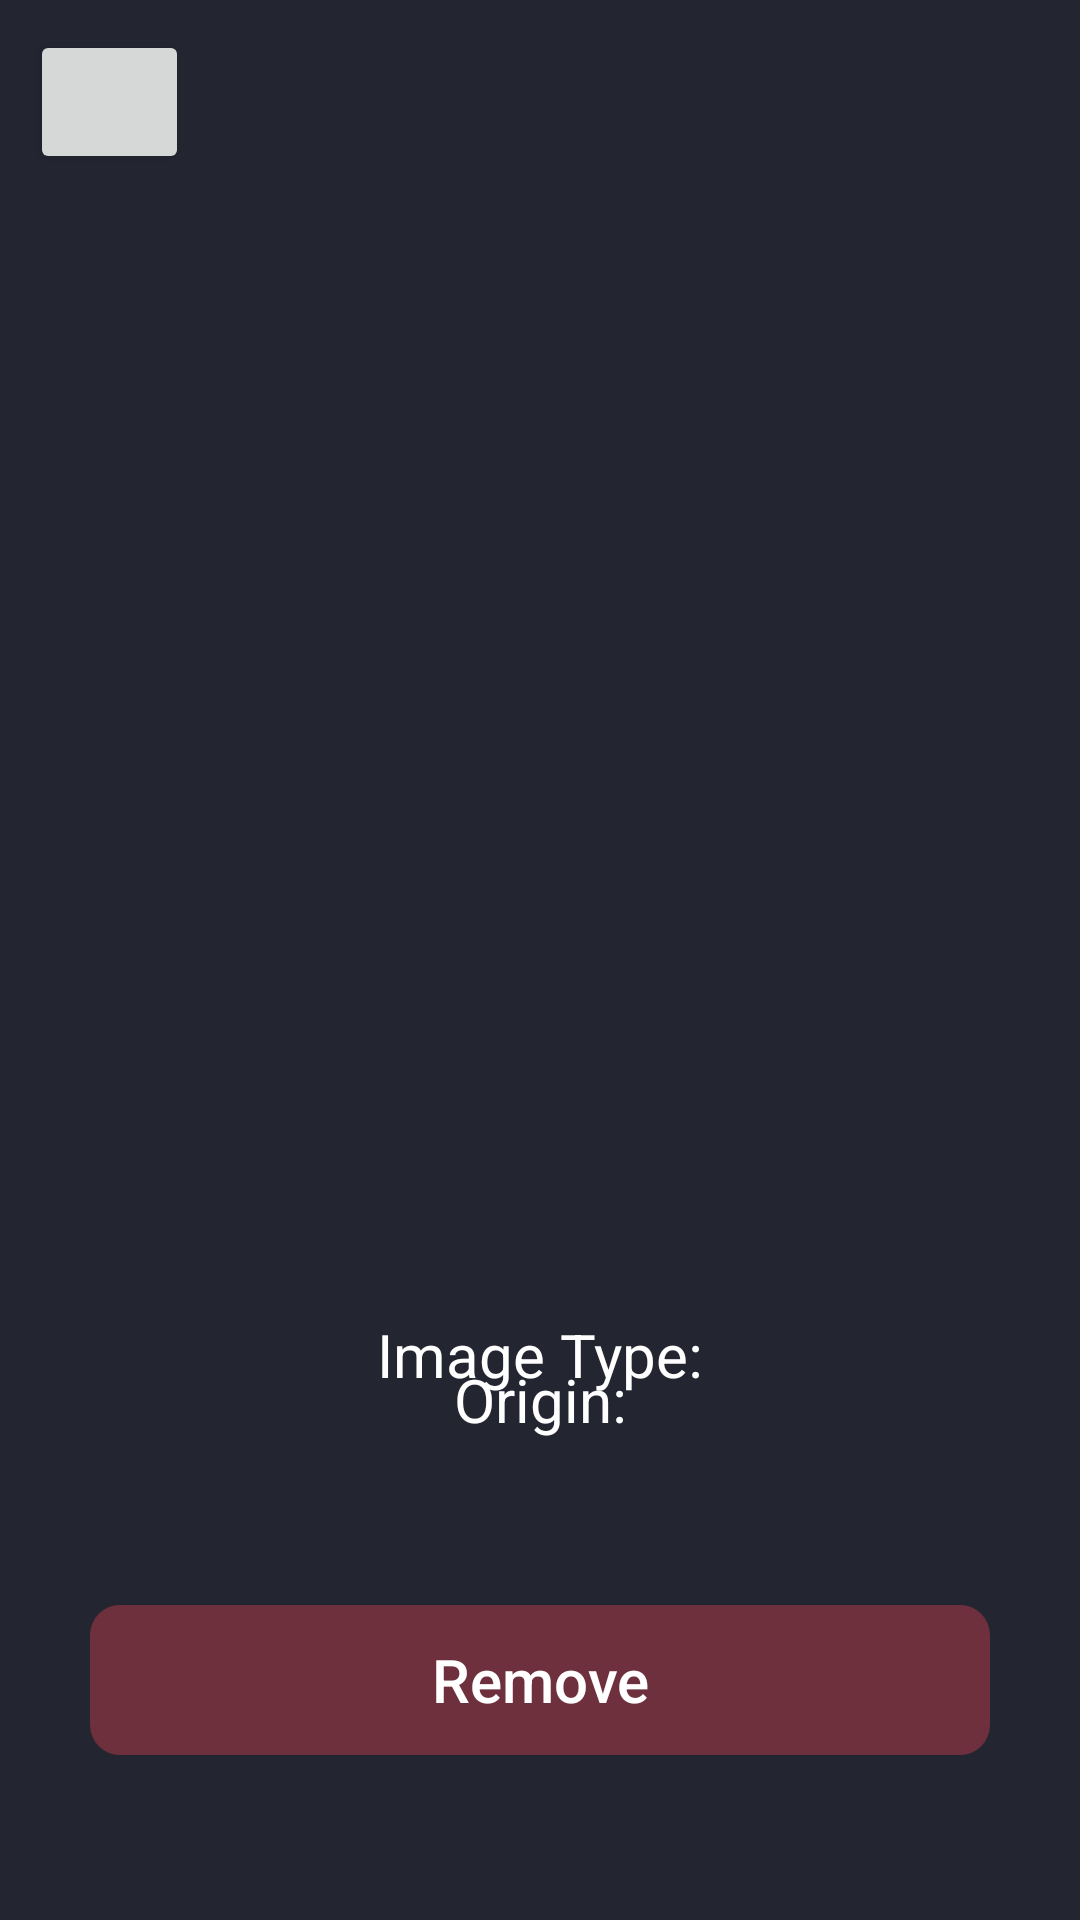

Produce the Android XML layout that renders to this screen, including the resource entries it uses.
<!-- AndroidManifest.xml: application theme Theme.CelerySticks -->
<!-- res/layout/admin_image_view.xml -->
<?xml version="1.0" encoding="utf-8"?>
<androidx.constraintlayout.widget.ConstraintLayout xmlns:android="http://schemas.android.com/apk/res/android"
    android:layout_width="match_parent"
    android:layout_height="match_parent"
    xmlns:app="http://schemas.android.com/apk/res-auto">

    <ImageView
        android:id="@+id/admin_browse_image_view"
        android:layout_width="300dp"
        android:layout_height="300dp"
        android:layout_marginBottom="100dp"
        android:scaleType="centerCrop"
        app:layout_constraintBottom_toBottomOf="parent"
        app:layout_constraintEnd_toEndOf="parent"
        app:layout_constraintStart_toStartOf="parent"
        app:layout_constraintTop_toTopOf="parent" />

    <Button
        android:id="@+id/admin_browse_image_view_back"
        android:layout_width="53dp"
        android:layout_height="wrap_content"
        android:layout_marginStart="10dp"
        android:layout_marginTop="10dp"
        app:icon="?attr/homeAsUpIndicator"
        app:layout_constraintStart_toStartOf="parent"
        app:layout_constraintTop_toTopOf="parent" />

    <TextView
        android:id="@+id/admin_browse_image_view_type"
        android:layout_width="wrap_content"
        android:layout_height="wrap_content"
        android:layout_marginBottom="-30dp"
        android:singleLine="true"
        android:text="Image Type:"
        android:textColor="@color/white"
        android:textSize="20sp"
        app:layout_constraintBottom_toTopOf="@+id/admin_browse_image_view_title"
        app:layout_constraintEnd_toEndOf="parent"
        app:layout_constraintStart_toStartOf="parent"
        app:layout_constraintTop_toBottomOf="@+id/admin_browse_image_view">

    </TextView>

    <TextView
        android:id="@+id/admin_browse_image_view_title"
        android:layout_width="wrap_content"
        android:layout_height="wrap_content"
        android:layout_marginBottom="160dp"
        android:singleLine="true"
        android:text="Origin:"
        android:textColor="@color/white"
        android:textSize="20sp"
        app:layout_constraintBottom_toBottomOf="parent"
        app:layout_constraintEnd_toEndOf="parent"
        app:layout_constraintStart_toStartOf="parent">

    </TextView>

    <RelativeLayout
        android:id="@+id/organizer_button_nav_header_background"
        android:layout_width="300dp"
        android:layout_height="50dp"
        android:background="@drawable/login_user_type_button_unselected"
        app:layout_constraintBottom_toBottomOf="@+id/admin_browse_image_view_delete_button"
        app:layout_constraintEnd_toEndOf="@+id/admin_browse_image_view_delete_button"
        app:layout_constraintStart_toStartOf="@+id/admin_browse_image_view_delete_button"
        app:layout_constraintTop_toTopOf="@+id/admin_browse_image_view_delete_button">
    </RelativeLayout>

    <android.widget.Button
        android:id="@+id/admin_browse_image_view_delete_button"
        android:layout_width="300dp"
        android:layout_height="50dp"
        android:background="@android:color/transparent"
        android:text="Remove"
        android:textAlignment="center"
        android:textAllCaps="false"
        android:textSize="20dp"
        app:layout_constraintBottom_toBottomOf="parent"
        app:layout_constraintEnd_toEndOf="parent"
        app:layout_constraintStart_toStartOf="parent"
        app:layout_constraintTop_toBottomOf="@+id/admin_browse_image_view_title">

    </android.widget.Button>


</androidx.constraintlayout.widget.ConstraintLayout>
<!-- resources referenced by this layout -->
<resources>
  <color name="white">#FFFFFFFF</color>
  <!-- drawable login_user_type_button_unselected (drawable) -->
  <?xml version="1.0" encoding="utf-8"?>
  <layer-list xmlns:android="http://schemas.android.com/apk/res/android">
      <item>
          <shape xmlns:android="http://schemas.android.com/apk/res/android">
              <solid android:color="@color/unSelectedRed" />
              <corners android:radius="10dp" />
              <size android:width="200dp" android:height="50dp"/>
          </shape>
      </item>
  
  
  </layer-list>
  <style name="Theme.CelerySticks" parent="Theme.MaterialComponents.DayNight.DarkActionBar">
          
          <item name="colorPrimary">@color/secondary</item>
          <item name="colorPrimaryVariant">@color/secondary</item>
          <item name="colorOnPrimary">@color/white</item>
          
          <item name="colorSecondary">@color/secondary</item>
          <item name="colorSecondaryVariant">@color/secondary</item>
          <item name="colorOnSecondary">@color/white</item>
          
          <item name="android:statusBarColor">?attr/colorPrimaryVariant</item>
          
          <item name="android:colorBackground">@color/primary</item>
          <item name="android:textColor">@color/white</item>
      </style>
  <color name="unSelectedRed">#6e303d</color>
  <color name="secondary">#333645</color>
  <color name="primary">#232531</color>
</resources>
